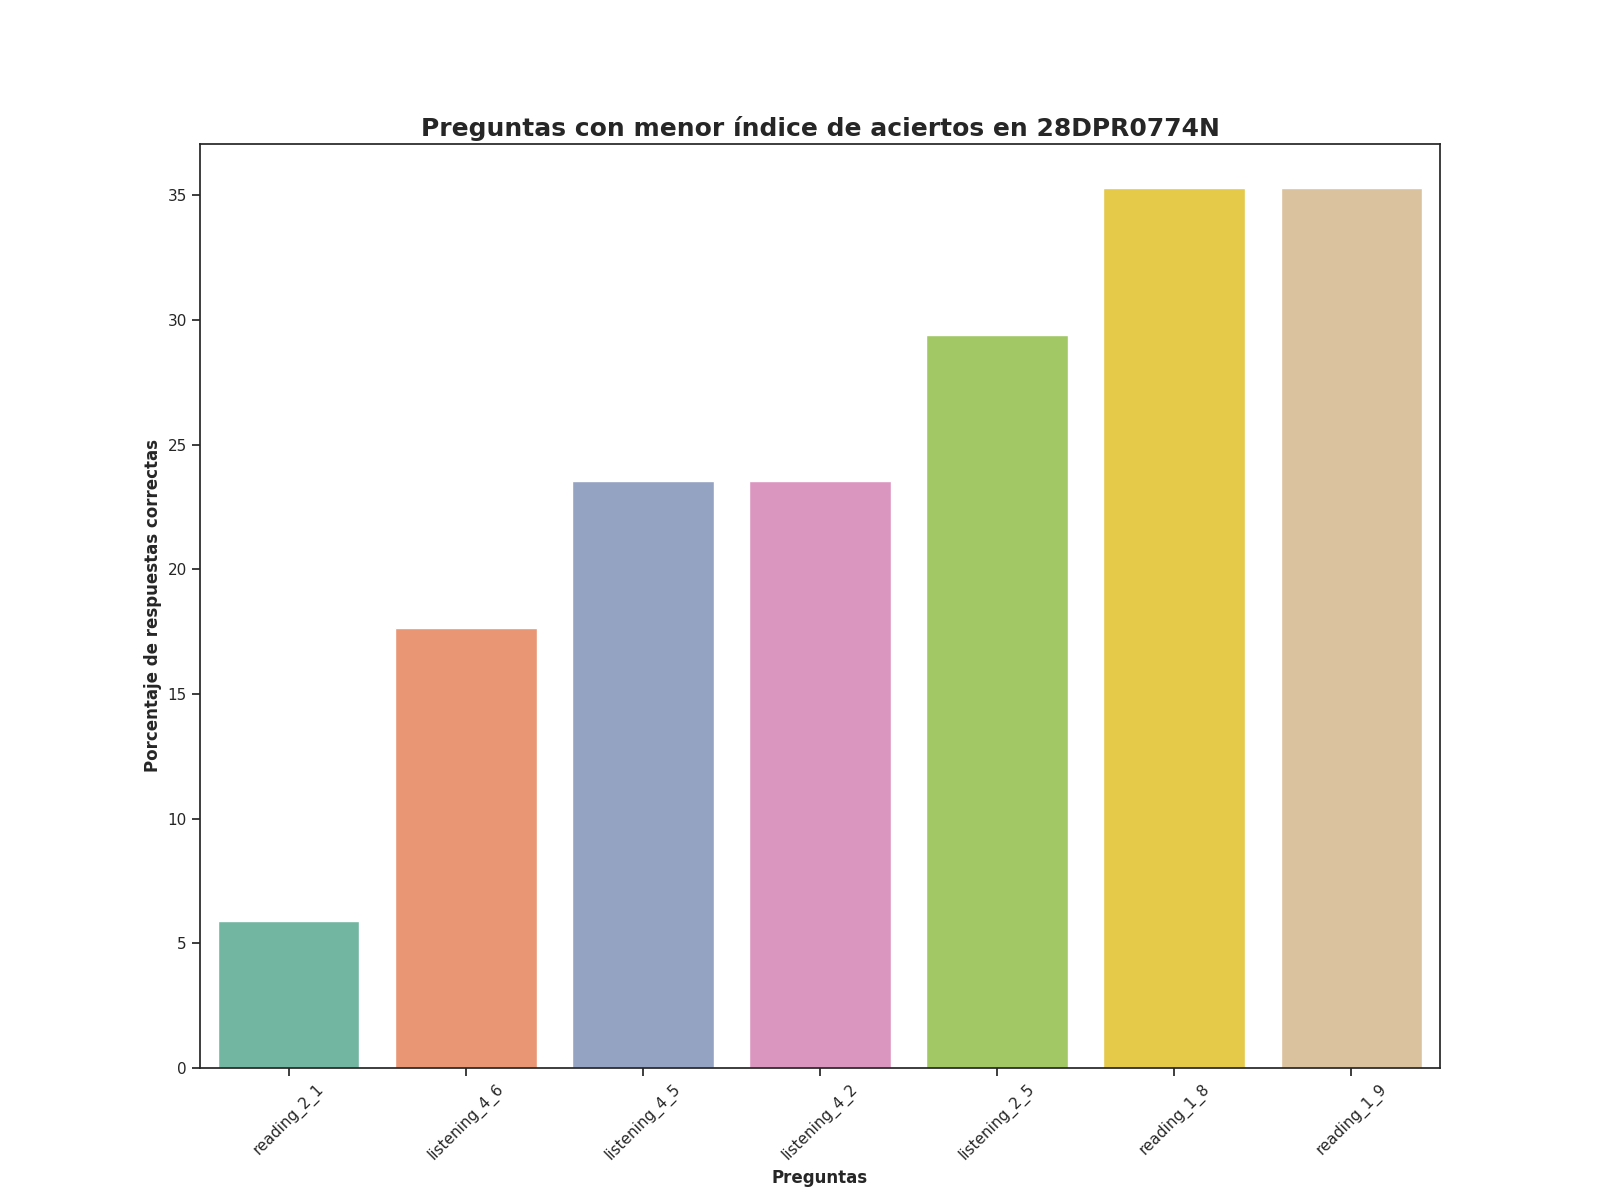

Data behind this chart, as committed beside it:
question, number_correct_answers, percentage_correct_answers, Top
reading_2_1, 1.0, 5.882, 1
listening_4_6, 3.0, 17.65, 2
listening_4_5, 4.0, 23.53, 3
listening_4_2, 4.0, 23.53, 4
listening_2_5, 5.0, 29.41, 5
reading_1_8, 6.0, 35.29, 6
reading_1_9, 6.0, 35.29, 7
